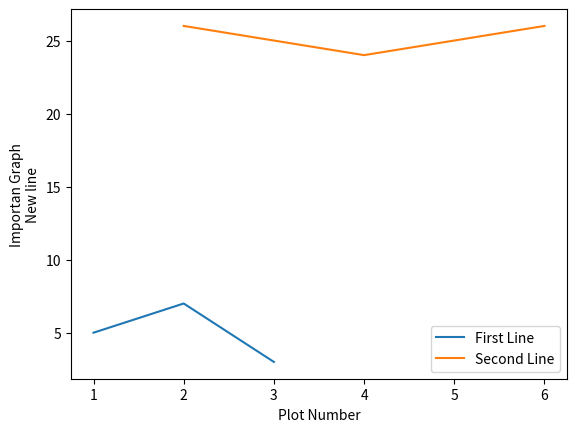

This figure's Python source:
import matplotlib.pyplot as plt

# legends

x = [1,2,3]
y = [5,7,3]

x2 = [2,4,6]
y2 = [26,24,26]

plt.plot(x,y,label = 'First Line')
plt.plot(x2,y2,label = 'Second Line')
plt.xlabel('Plot Number')
plt.ylabel('Importan Graph\nNew line')
plt.legend()
plt.show()

